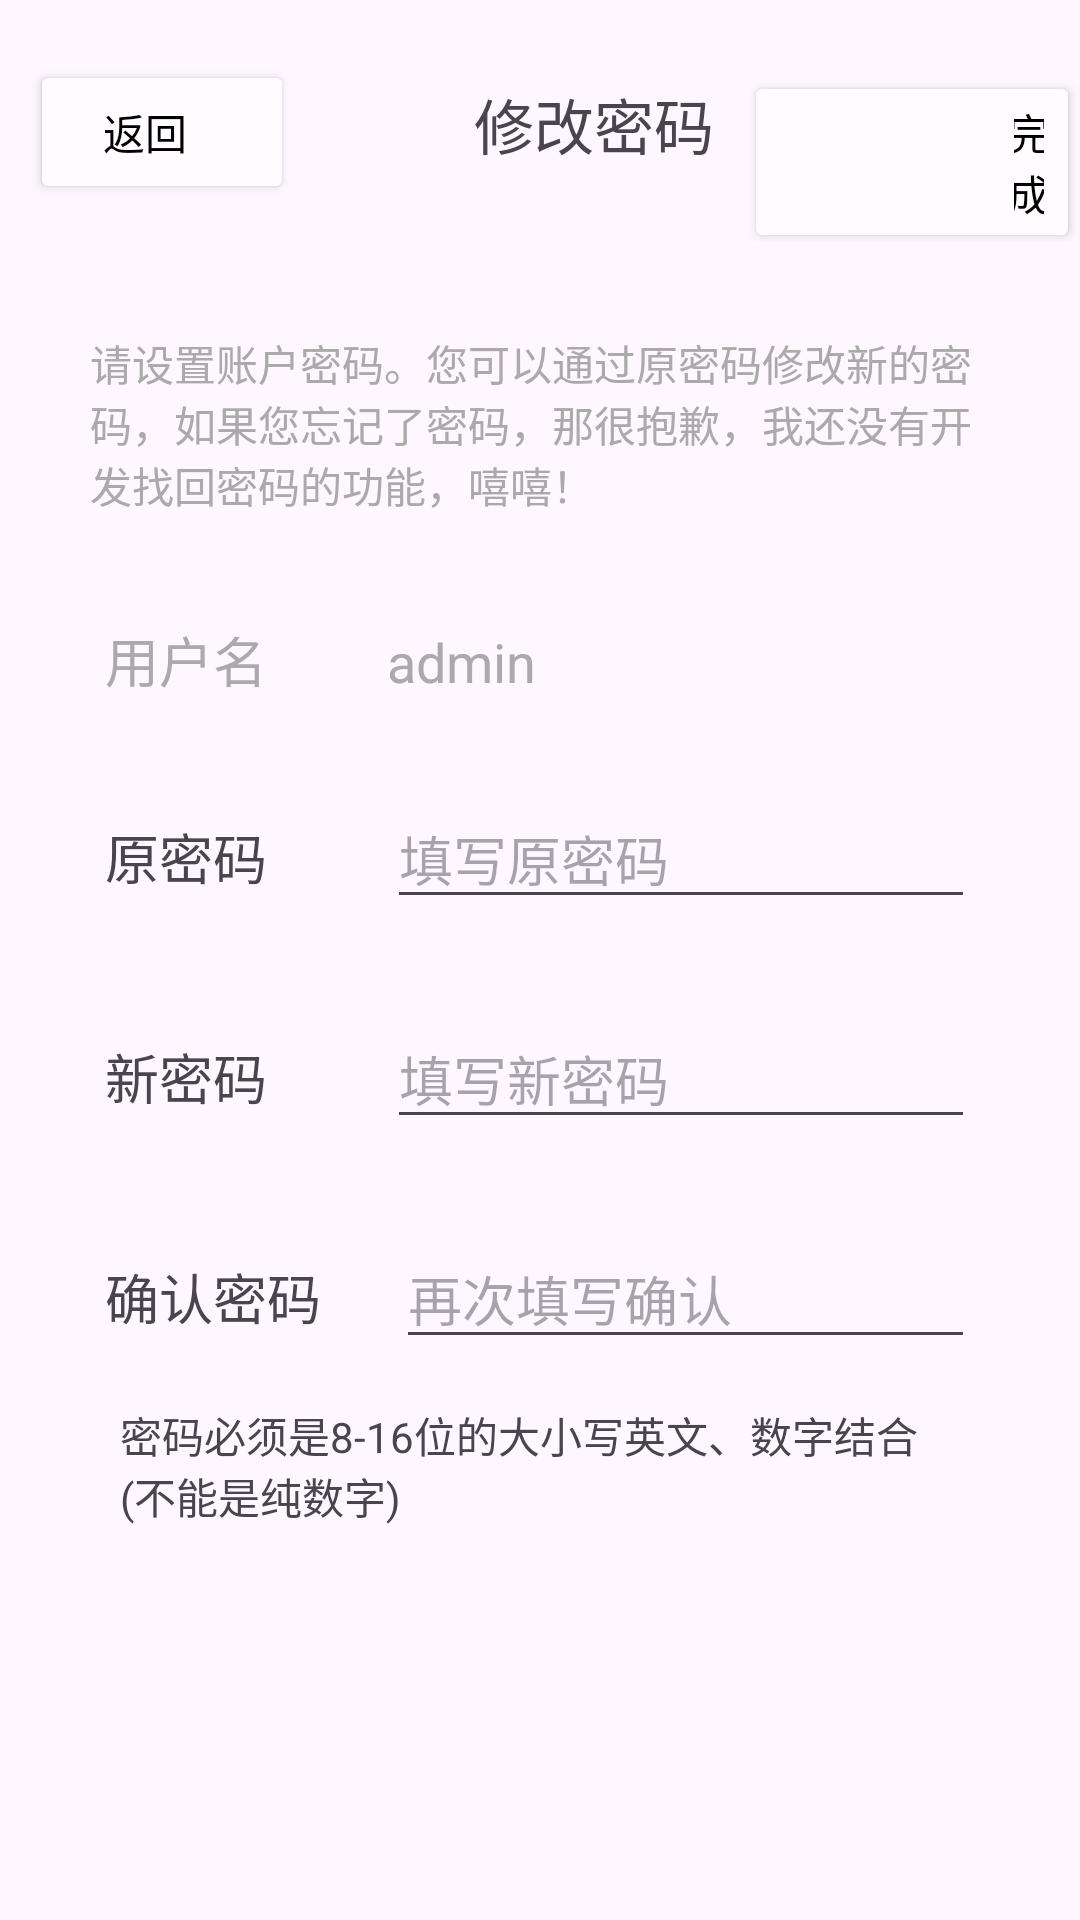

Here is an Android app screen rendered from its layout file. Give the layout XML and the strings, colors and styles it references.
<!-- AndroidManifest.xml: application theme Theme.TallyApp -->
<!-- res/layout/activity_set_password.xml -->
<?xml version="1.0" encoding="utf-8"?>
<LinearLayout xmlns:android="http://schemas.android.com/apk/res/android"
    xmlns:app="http://schemas.android.com/apk/res-auto"
    xmlns:tools="http://schemas.android.com/tools"
    android:layout_width="match_parent"
    android:layout_height="match_parent"
    android:orientation="vertical"
    tools:context=".activity.SetPasswordActivity">

    <LinearLayout
        android:layout_width="match_parent"
        android:layout_height="wrap_content"
        android:layout_marginTop="20dp"
        android:orientation="horizontal">

        <Button
            android:id="@+id/backButton"
            android:layout_width="wrap_content"
            android:layout_height="wrap_content"
            android:paddingLeft="1dp"
            android:text = "返回"
            android:backgroundTint="#fffbfe"
            android:textColor="@android:color/black"
            android:layout_marginLeft="10dp"/>

        <TextView
            android:layout_width="wrap_content"
            android:layout_height="wrap_content"
            android:text="修改密码"
            android:layout_marginLeft="60dp"
            android:textSize="20dp"/>

        <Button
            android:id="@+id/confirmButton"
            android:layout_width="wrap_content"
            android:layout_height="wrap_content"
            android:paddingLeft="90dp"
            android:text = "完成"
            android:backgroundTint="#fffbfe"
            android:textColor="@android:color/black"
            android:layout_marginLeft="10dp"/>

    </LinearLayout>

    <TextView
        android:layout_width="match_parent"
        android:layout_height="wrap_content"
        android:text="请设置账户密码。您可以通过原密码修改新的密码，如果您忘记了密码，那很抱歉，我还没有开发找回密码的功能，嘻嘻！"
        android:layout_marginTop="30dp"
        android:layout_marginLeft="30dp"
        android:layout_marginRight="30dp"
        android:textColor="@android:color/darker_gray"/>

    <LinearLayout
        android:layout_width="match_parent"
        android:layout_height="wrap_content"
        android:layout_margin="20dp"
        android:orientation="vertical">

        <LinearLayout
            android:layout_width="match_parent"
            android:layout_height="wrap_content"
            android:layout_margin="15dp"
            android:orientation="horizontal">

            <TextView
                android:layout_width="wrap_content"
                android:layout_height="wrap_content"
                android:text="用户名"
                android:textSize="18dp"
                android:textColor="@android:color/darker_gray"/>
            <TextView
                android:id="@+id/usernameTextView"
                android:layout_width="wrap_content"
                android:layout_height="wrap_content"
                android:text="admin"
                android:textColor="@android:color/darker_gray"
                android:textSize="18dp"
                android:layout_marginLeft="40dp"/>

        </LinearLayout>

        <LinearLayout
            android:layout_width="match_parent"
            android:layout_height="wrap_content"
            android:layout_margin="15dp"
            android:orientation="horizontal">

            <TextView
                android:layout_width="wrap_content"
                android:layout_height="wrap_content"
                android:text="原密码"
                android:textSize="18dp"/>
            <EditText
                android:id="@+id/passwordEditText"
                android:layout_width="match_parent"
                android:layout_height="wrap_content"
                android:hint="填写原密码"
                android:inputType="textPassword"
                android:textSize="18dp"
                android:layout_marginLeft="40dp"
                />
        </LinearLayout>

        <LinearLayout
            android:layout_width="match_parent"
            android:layout_height="wrap_content"
            android:layout_margin="15dp"
            android:orientation="horizontal">

            <TextView
                android:layout_width="wrap_content"
                android:layout_height="wrap_content"
                android:text="新密码"
                android:textSize="18dp"/>
            <EditText
                android:id="@+id/newpasswordEditText"
                android:layout_width="match_parent"
                android:layout_height="wrap_content"
                android:hint="填写新密码"
                android:inputType="textPassword"
                android:textSize="18dp"
                android:layout_marginLeft="40dp"
                />
        </LinearLayout>

        <LinearLayout
            android:layout_width="match_parent"
            android:layout_height="wrap_content"
            android:layout_margin="15dp"
            android:orientation="horizontal">

            <TextView
                android:layout_width="wrap_content"
                android:layout_height="wrap_content"
                android:text="确认密码"
                android:textSize="18dp"/>
            <EditText
                android:id="@+id/repeatnewpasswordEditText"
                android:layout_width="match_parent"
                android:layout_height="wrap_content"
                android:hint="再次填写确认"
                android:inputType="textPassword"
                android:textSize="18dp"
                android:layout_marginLeft="25dp"
                />
        </LinearLayout>

        <TextView
            android:layout_width="match_parent"
            android:layout_height="wrap_content"
            android:text="密码必须是8-16位的大小写英文、数字结合(不能是纯数字)"
            android:layout_marginLeft="20dp"
            android:layout_marginRight="20dp" />

    </LinearLayout>

</LinearLayout>
<!-- resources referenced by this layout -->
<resources>
  <style name="Theme.TallyApp" parent="Base.Theme.TallyApp" />
  <style name="Base.Theme.TallyApp" parent="Theme.Material3.DayNight.NoActionBar">
          
          
      </style>
</resources>
